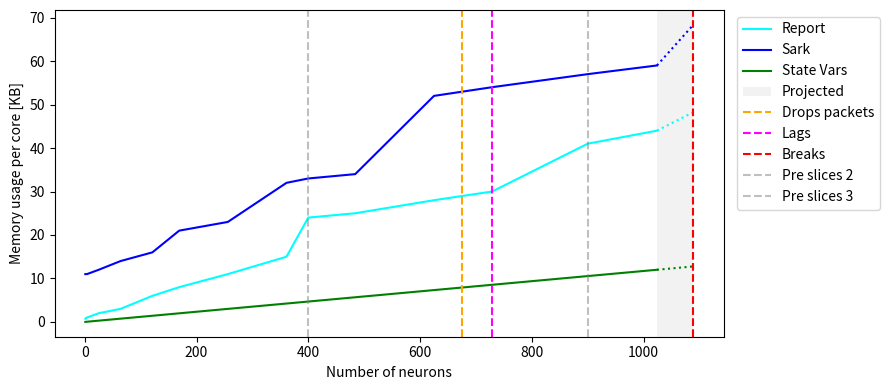

Python code for this plot:
import matplotlib.pyplot as plt
import numpy as np

# data from experiments
# [redacted]
x = [1, 1, 4, 25, 64, 121, 169, 256, 361, 400, 484, 625, 729, 900, 1024]
rep = [0.7421875, 0.7890625, 1, 2, 3, 6, 8, 11, 15, 24, 25, 28, 30, 41, 44]
sark = [11, 11, 11, 12, 14, 16, 21, 23, 32, 33, 34, 52, 54, 57, 59]
vars = [
    0.01171875, 0.01171875, 0.046875, 0.29296875, 0.75, 1.41796875,
    1.98046875, 3, 4.23046875, 4.6875, 5.671875, 7.32421875, 8.54296875,
    10.546875, 12
]

mrep, brep = np.polyfit(x, rep, 1)
msark, bsark = np.polyfit(x, sark, 1)
mvars, bvars = np.polyfit(x, vars, 1)

x_lag = 675
x_behind = 729
x_no_mem = 1089
pre_splits = [400, 900]

y_nm_rep = mrep*x_no_mem + brep
y_nm_sark = msark*x_no_mem + bsark
y_nm_vars = mvars*x_no_mem + bvars

fig, ax = plt.subplots(1, 1, figsize=(9, 4))
ax.plot(x, rep, color='cyan', label='Report')
ax.plot(x, sark, color='blue', label='Sark')
ax.plot(x, vars, color='green', label='State Vars')

ax.plot([x[-1], x_no_mem], [rep[-1], y_nm_rep], ':', color='cyan')
ax.plot([x[-1], x_no_mem], [sark[-1], y_nm_sark], ':', color='blue')
ax.plot([x[-1], x_no_mem], [vars[-1], y_nm_vars], ':', color='green')

plt.axvspan(x[-1], x_no_mem, color='gray', alpha=0.1, label='Projected',
            linewidth=0)
plt.axvline(x_lag, linestyle='--', color='orange', label='Drops packets')
plt.axvline(x_behind, linestyle='--', color='magenta', label='Lags')
plt.axvline(x_no_mem, linestyle='--', color='red', label='Breaks')
for i, sp in enumerate(pre_splits):
    plt.axvline(sp, linestyle='--', color='gray', alpha=0.5,
                label='Pre slices {}'.format(i+2))
ax.set_xlabel('Number of neurons')
ax.set_ylabel('Memory usage per core [KB]')
ax.legend(bbox_to_anchor=(1.01, 1), loc='upper left')
plt.tight_layout()
plt.savefig('memory_usage_still_using_one_connector_per_pre_slice.pdf')
plt.show()